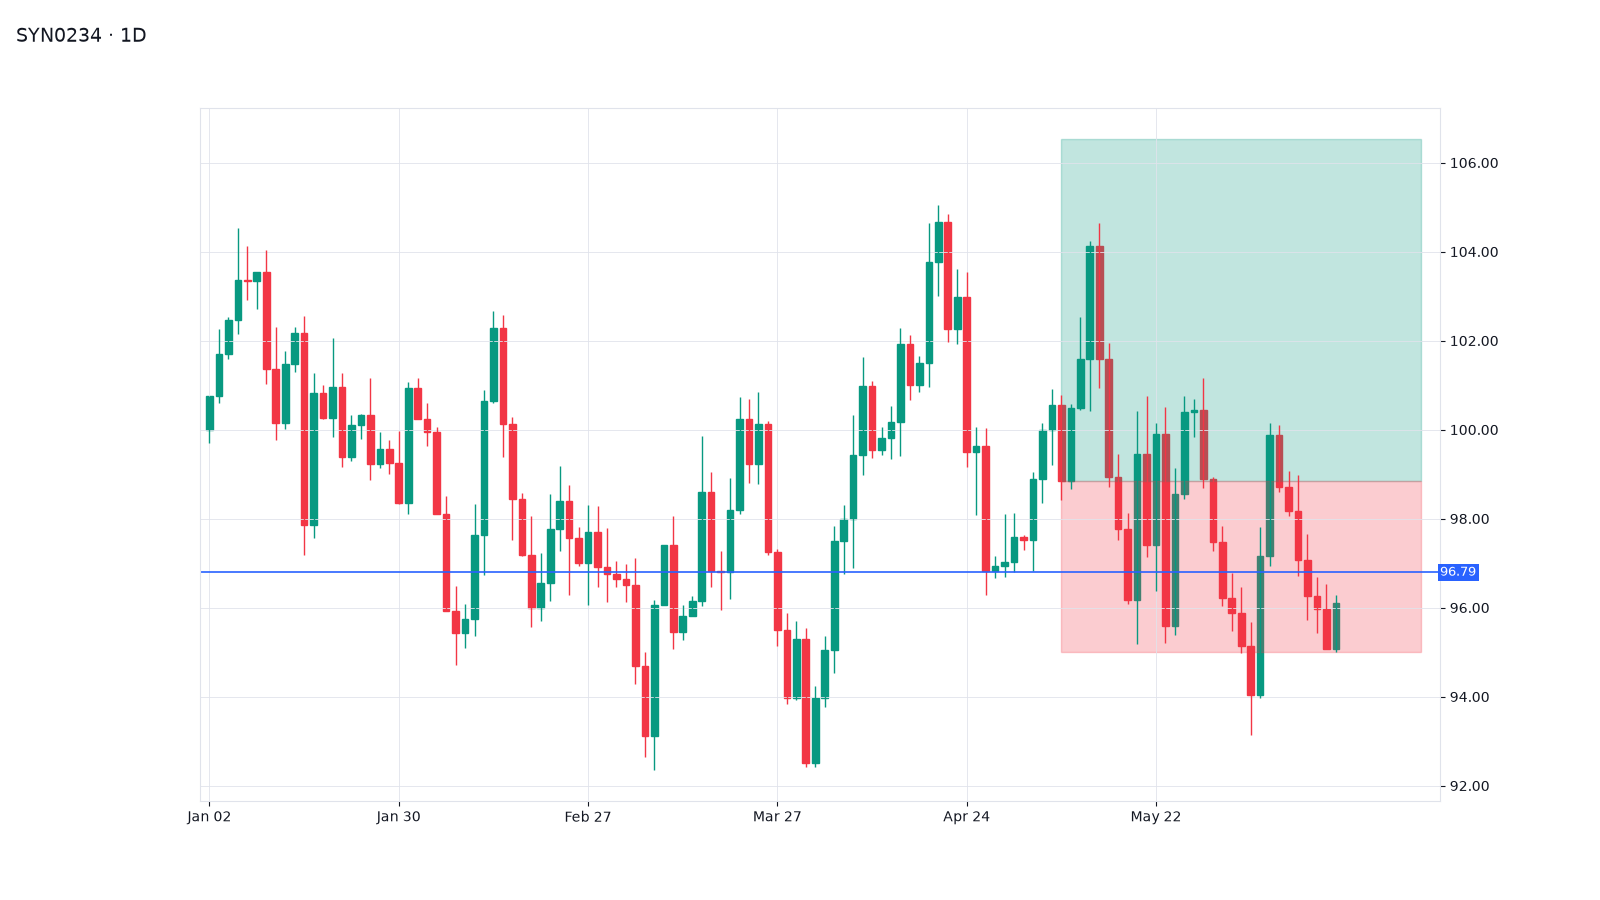

Source data for this figure (header and first rows):
date, open, high, low, close
2025-01-02, 100.0, 100.8, 99.7, 100.8
2025-01-03, 100.8, 102.3, 100.6, 101.7
2025-01-06, 101.7, 102.5, 101.6, 102.5
2025-01-07, 102.5, 104.5, 102.1, 103.4
2025-01-08, 103.4, 104.1, 102.9, 103.3
2025-01-09, 103.3, 103.6, 102.7, 103.5
2025-01-10, 103.5, 104, 101, 101.4
2025-01-13, 101.4, 102.3, 99.76, 100.2
2025-01-14, 100.2, 101.8, 100, 101.5
2025-01-15, 101.5, 102.3, 101.3, 102.2
2025-01-16, 102.2, 102.5, 97.18, 97.85
2025-01-17, 97.85, 101.3, 97.57, 100.8
2025-01-20, 100.8, 101, 100.2, 100.3
2025-01-21, 100.3, 102.1, 99.83, 101
2025-01-22, 101, 101.3, 99.16, 99.39
2025-01-23, 99.39, 100.3, 99.28, 100.1
2025-01-24, 100.1, 100.4, 99.8, 100.3
2025-01-27, 100.3, 101.2, 98.88, 99.22
2025-01-28, 99.22, 99.95, 99.14, 99.57
2025-01-29, 99.57, 99.77, 99.01, 99.25
2025-01-30, 99.25, 99.97, 98.33, 98.36
2025-01-31, 98.36, 101.1, 98.1, 100.9
2025-02-03, 100.9, 101.2, 100.2, 100.2
2025-02-04, 100.2, 100.6, 99.64, 99.95
2025-02-05, 99.95, 100.1, 98.09, 98.11
2025-02-06, 98.11, 98.5, 95.92, 95.93
2025-02-07, 95.93, 96.49, 94.72, 95.44
2025-02-10, 95.44, 96.09, 95.1, 95.76
2025-02-11, 95.76, 98.34, 95.36, 97.63
2025-02-12, 97.63, 100.9, 96.73, 100.6
2025-02-13, 100.6, 102.7, 100.6, 102.3
2025-02-14, 102.3, 102.6, 99.38, 100.1
2025-02-17, 100.1, 100.3, 97.52, 98.44
2025-02-18, 98.44, 98.58, 97.17, 97.19
2025-02-19, 97.19, 98.06, 95.57, 95.99
2025-02-20, 95.99, 97.23, 95.7, 96.55
2025-02-21, 96.55, 98.55, 96.16, 97.78
2025-02-24, 97.78, 99.19, 97.27, 98.41
2025-02-25, 98.41, 98.76, 96.29, 97.56
2025-02-26, 97.56, 97.8, 96.94, 97
2025-02-27, 97, 98.3, 96.05, 97.7
2025-02-28, 97.7, 98.28, 96.45, 96.91
2025-03-03, 96.91, 97.8, 96.14, 96.76
2025-03-04, 96.76, 97.05, 96.47, 96.65
2025-03-05, 96.65, 96.99, 96.14, 96.5
2025-03-06, 96.5, 97.11, 94.28, 94.7
2025-03-07, 94.7, 95, 92.64, 93.12
2025-03-10, 93.12, 96.18, 92.36, 96.07
2025-03-11, 96.07, 97.41, 96.06, 97.4
2025-03-12, 97.4, 98.05, 95.07, 95.44
2025-03-13, 95.44, 96.07, 95.27, 95.81
2025-03-14, 95.81, 96.25, 95.81, 96.16
2025-03-17, 96.16, 99.85, 96.03, 98.59
2025-03-18, 98.59, 99.06, 96.47, 96.83
2025-03-19, 96.83, 97.27, 95.94, 96.8
2025-03-20, 96.8, 98.92, 96.19, 98.19
2025-03-21, 98.19, 100.7, 98.11, 100.2
2025-03-24, 100.2, 100.7, 98.8, 99.22
2025-03-25, 99.22, 100.8, 98.78, 100.1
2025-03-26, 100.1, 100.2, 97.17, 97.25
... 80 more rows
